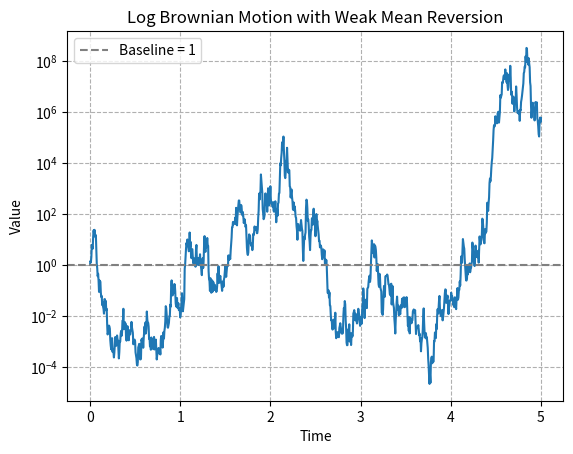

Recreate this plot in Python.
import numpy as np
import matplotlib.pyplot as plt

def simulate_adaptive_log_brownian_motion(
    steps=1000, 
    duration=1.0, 
    start_value=1.0, 
    volatility=1.0, 
    base_drift=0.05, 
    reversion_strength=0.05,  # <<< new parameter to control how strongly it pulls toward 1
    seed=None
):
    """
    Simulate Brownian motion in log space with adjustable mean reversion toward 1.

    Parameters:
    - steps: number of time steps
    - duration: total time
    - start_value: initial value (should be 1)
    - volatility: standard deviation of log returns
    - base_drift: steady directional drift (like +5% per year)
    - reversion_strength: how strongly the motion pulls toward 1 (log-space)
    - seed: random seed

    Returns:
    - time_points: np.array of time values
    - values: np.array of simulated values
    """
    if seed is not None:
        np.random.seed(seed)

    dt = duration / steps
    time_points = np.linspace(0, duration, steps + 1)
    values = np.zeros(steps + 1)
    values[0] = start_value

    for i in range(1, steps + 1):
        current = values[i-1]
        log_current = np.log(current)
        
        # Weakened mean reversion toward log(1) = 0
        effective_drift = base_drift - reversion_strength * log_current

        dW = np.random.normal(loc=0.0, scale=np.sqrt(dt))
        log_next = log_current + effective_drift * dt + volatility * dW
        values[i] = np.exp(log_next)

    return time_points, values

# Example usage
if __name__ == "__main__":
    t, x = simulate_adaptive_log_brownian_motion(
        steps=1000,
        duration=5,
        volatility=10,
        base_drift=0,
        reversion_strength=0.2,  # Try 0.01 for *very* weak reversion
        seed=42
    )
    plt.plot(t, x)
    plt.axhline(1, color='gray', linestyle='--', label='Baseline = 1')
    plt.yscale('log')
    plt.xlabel("Time")
    plt.ylabel("Value")
    plt.title("Log Brownian Motion with Weak Mean Reversion")
    plt.grid(True, which='both', linestyle='--')
    plt.legend()
    plt.show()
